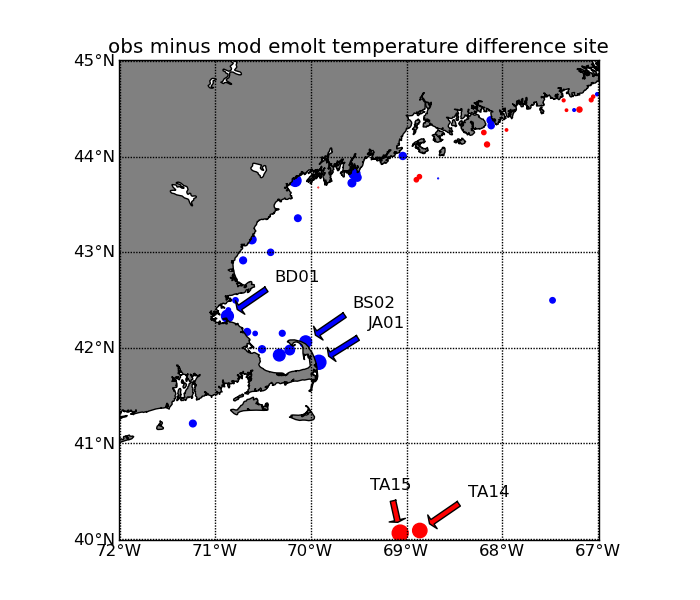

Source data for this figure (header and first rows):
AB01, 4202.21, 7007.88, -1.8575
AG01, 4349, 6933, -1.218
BA01, 4438, 6703, 0.1
BA02, 4439, 6700, -0.09833
BC01, 4430, 6712, 0.269
BD01, 4220, 7052, -1.458
BF01, 4408, 6810, 0.255
BI02, 4429, 6720, 0.06083
BI01, 4429, 6715, -0.07417
BM01, 4347, 6931, -0.5883
BM02, 4343, 6934, -0.6017
BN01, 4255, 7043, -0.475
BS02, 4204, 7003, -1.455
CJ01, 4423, 6807, -0.5229
CP01, 4347, 6852, 0.1864
DC01, 4400, 6902, -0.5122
DJ01, 4321, 7008, -0.4458
DK01, 4155, 7020, -1.399
DMF1, 4224, 7052, -0.1958
ET01, 4345, 7010, -1.37
GS01, 4435, 6721, 0.0825
JA01, 4151, 6955, -2.042
JC01, 4417, 6757, 0.06
JS06, 4230, 6728, -0.3058
JT04, 4346, 6840, -0.006667
KO01, 4159, 7031, -0.5033
MF02, 4419, 6807, -0.3922
MM01, 4112, 7114, -0.465
MW01, 4341, 6955, 0.00375
NL01, 4436, 6704, 0.1467
PF01, 4260, 7025, -0.4012
PM02, 4209, 7035, -0.1913
PM03, 4210, 7040, -0.4688
PW01, 4308, 7037, -0.7043
RA01, 4415, 6812, 0.1888
RM02, 4209, 7018, -0.3467
RM04, 4159, 7013, -0.9311
SJ01, 4345, 6854, 0.189
TA14, 4005, 6852, 2.131
TA15, 4004, 6904, 2.633
TS01, 4230, 7047, -0.2933
